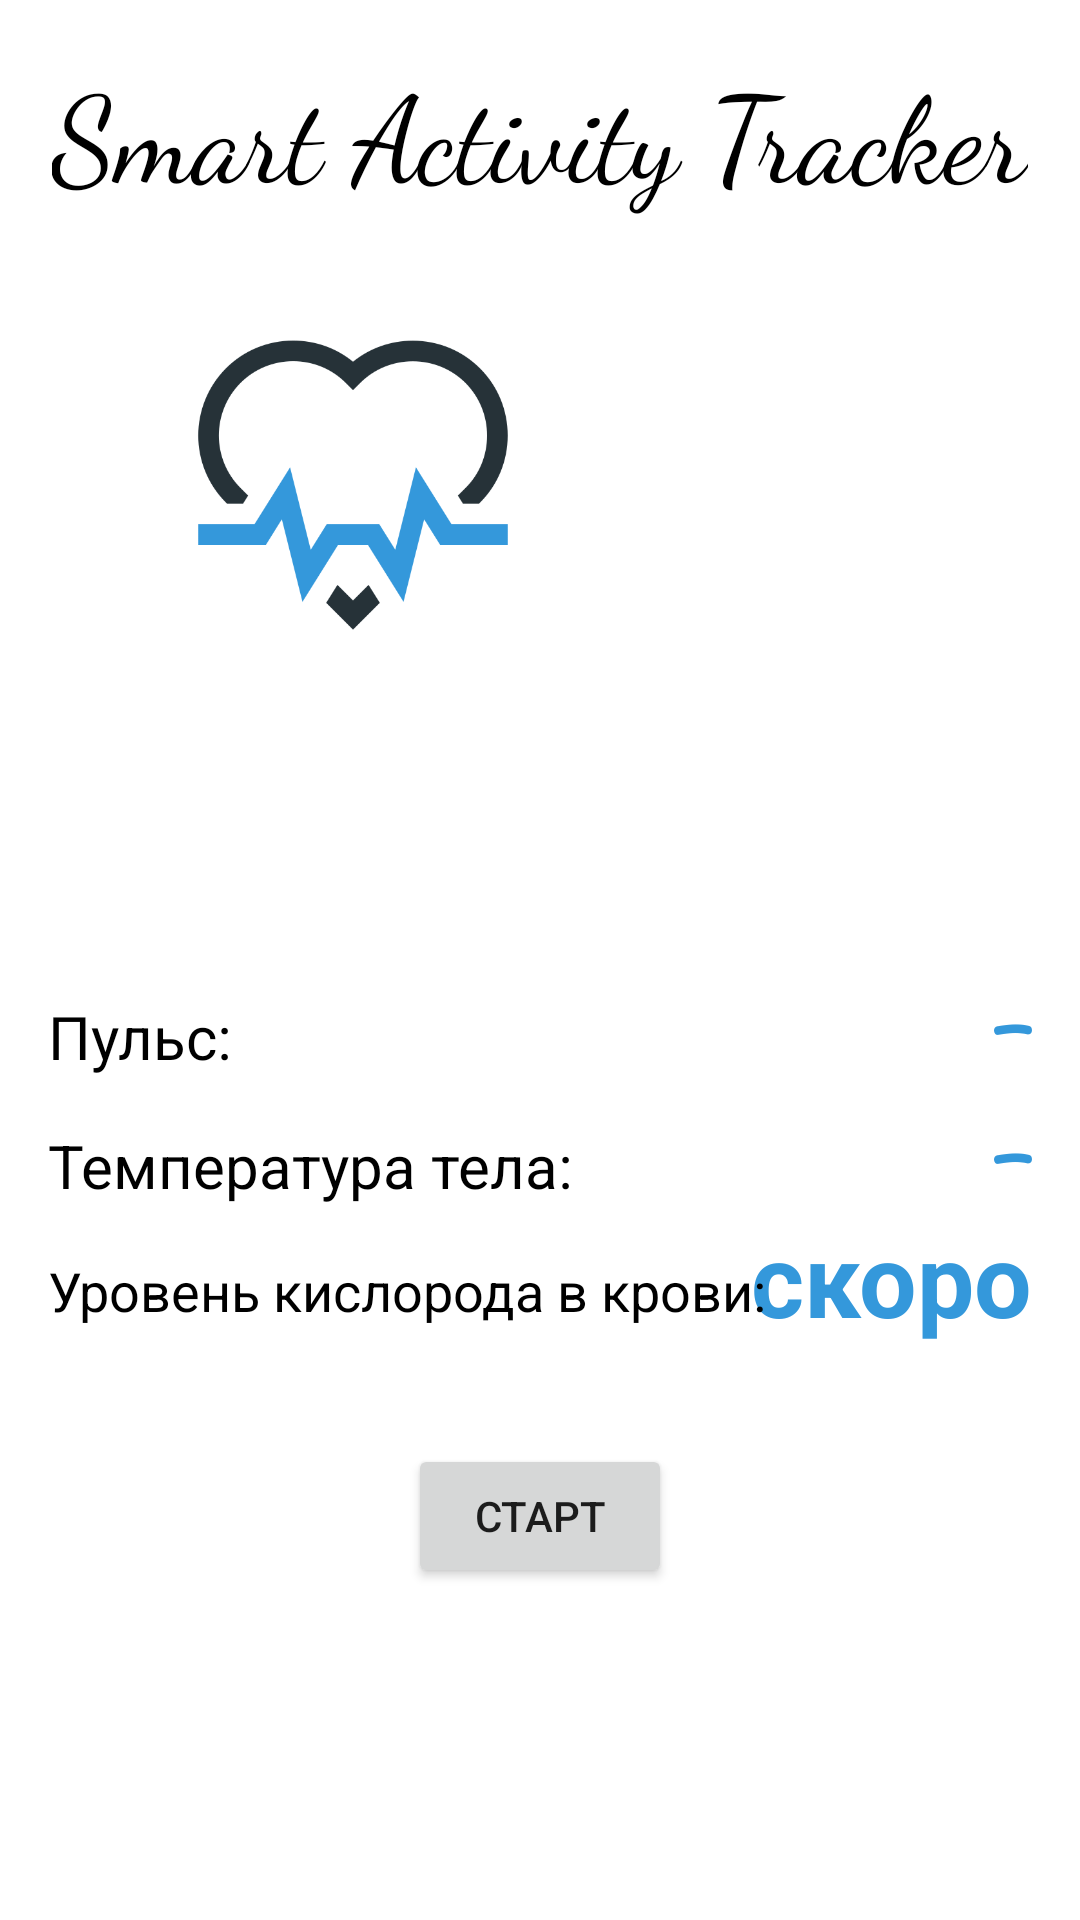

Layout XML and referenced resources for this Android screen:
<!-- AndroidManifest.xml: application theme Theme.SmartActivityTracker -->
<!-- res/layout/fragment_main_monitor.xml -->
<?xml version="1.0" encoding="utf-8"?>
<FrameLayout xmlns:android="http://schemas.android.com/apk/res/android"
    xmlns:app="http://schemas.android.com/apk/res-auto"
    xmlns:tools="http://schemas.android.com/tools"
    android:layout_width="match_parent"
    android:layout_height="match_parent"
    tools:context=".fragments.MainMonitorFragment">

    <androidx.constraintlayout.widget.ConstraintLayout
        android:layout_width="match_parent"
        android:layout_height="match_parent">

        <TextView
            android:id="@+id/tv_temperature"
            android:layout_width="wrap_content"
            android:layout_height="wrap_content"
            android:layout_marginEnd="16dp"
            android:fontFamily="casual"
            android:text="-"
            android:textColor="#3498DB"
            android:textSize="34sp"
            android:textStyle="bold"
            app:layout_constraintBottom_toBottomOf="@+id/tv_text_temperature"
            app:layout_constraintEnd_toEndOf="parent"
            app:layout_constraintHorizontal_bias="1.0"
            app:layout_constraintStart_toEndOf="@+id/tv_text_temperature"
            app:layout_constraintTop_toTopOf="@+id/tv_text_temperature" />

        <TextView
            android:id="@+id/tv_oxygen"
            android:layout_width="wrap_content"
            android:layout_height="wrap_content"
            android:layout_marginEnd="16dp"
            android:fontFamily="casual"
            android:text="скоро"
            android:textColor="#3498DB"
            android:textSize="34sp"
            android:textStyle="bold"
            app:layout_constraintBottom_toBottomOf="@+id/tv_text_oxygen"
            app:layout_constraintEnd_toEndOf="parent"
            app:layout_constraintHorizontal_bias="1.0"
            app:layout_constraintStart_toEndOf="@+id/tv_text_oxygen"
            app:layout_constraintTop_toTopOf="@+id/tv_text_oxygen"
            app:layout_constraintVertical_bias="0.5" />

        <ImageView
            android:id="@+id/img_heart_monitor"
            android:layout_width="110dp"
            android:layout_height="110dp"
            app:layout_constraintBottom_toBottomOf="parent"
            app:layout_constraintEnd_toEndOf="parent"
            app:layout_constraintHorizontal_bias="0.25"
            app:layout_constraintStart_toStartOf="parent"
            app:layout_constraintTop_toTopOf="parent"
            app:layout_constraintVertical_bias="0.20"
            app:srcCompat="@drawable/img_big_heart_monitor" />

        <TextView
            android:id="@+id/tv_head"
            android:layout_width="wrap_content"
            android:layout_height="wrap_content"
            android:layout_marginTop="16dp"
            android:fontFamily="cursive"
            android:text="@string/app_name"
            android:textColor="#000000"
            android:textSize="40sp"
            app:layout_constraintEnd_toEndOf="parent"
            app:layout_constraintStart_toStartOf="parent"
            app:layout_constraintTop_toTopOf="parent" />

        <TextView
            android:id="@+id/tv_text_puls"
            android:layout_width="wrap_content"
            android:layout_height="wrap_content"
            android:layout_marginStart="16dp"
            android:layout_marginTop="16dp"
            android:text="@string/current_pulse"
            android:textColor="#000000"
            android:textSize="20sp"
            app:layout_constraintBottom_toBottomOf="parent"
            app:layout_constraintStart_toStartOf="parent"
            app:layout_constraintTop_toBottomOf="@+id/img_oxygen"
            app:layout_constraintVertical_bias="0.0" />

        <TextView
            android:id="@+id/tv_text_temperature"
            android:layout_width="wrap_content"
            android:layout_height="wrap_content"
            android:layout_marginTop="16dp"
            android:text="@string/current_temperature"
            android:textColor="#000000"
            android:textSize="20sp"
            app:layout_constraintBottom_toBottomOf="parent"
            app:layout_constraintStart_toStartOf="@+id/tv_text_puls"
            app:layout_constraintTop_toBottomOf="@+id/tv_text_puls"
            app:layout_constraintVertical_bias="0.0" />

        <TextView
            android:id="@+id/tv_text_oxygen"
            android:layout_width="wrap_content"
            android:layout_height="wrap_content"
            android:layout_marginTop="16dp"
            android:text="@string/current_oxygen"
            android:textColor="#000000"
            android:textSize="18sp"
            app:layout_constraintBottom_toBottomOf="parent"
            app:layout_constraintStart_toStartOf="@+id/tv_text_temperature"
            app:layout_constraintTop_toBottomOf="@+id/tv_text_temperature"
            app:layout_constraintVertical_bias="0.0" />

        <TextView
            android:id="@+id/tv_heart_rate"
            android:layout_width="wrap_content"
            android:layout_height="wrap_content"
            android:layout_marginEnd="16dp"
            android:fontFamily="casual"
            android:text="-"
            android:textColor="#3498DB"
            android:textSize="34sp"
            android:textStyle="bold"
            app:layout_constraintBottom_toBottomOf="@+id/tv_text_puls"
            app:layout_constraintEnd_toEndOf="parent"
            app:layout_constraintHorizontal_bias="1.0"
            app:layout_constraintStart_toEndOf="@+id/tv_text_puls"
            app:layout_constraintTop_toTopOf="@+id/tv_text_puls" />

        <ImageView
            android:id="@+id/img_temperature"
            android:layout_width="110dp"
            android:layout_height="110dp"
            android:layout_marginStart="16dp"
            android:src="@drawable/img_temperature_ico"
            app:layout_constraintBottom_toBottomOf="@+id/img_heart_monitor"
            app:layout_constraintStart_toEndOf="@+id/img_heart_monitor"
            app:layout_constraintTop_toTopOf="@+id/img_heart_monitor" />

        <ImageView
            android:id="@+id/img_oxygen"
            android:layout_width="100dp"
            android:layout_height="100dp"
            android:src="@drawable/img_oxygen_ico"
            app:layout_constraintEnd_toEndOf="@+id/img_temperature"
            app:layout_constraintStart_toStartOf="@+id/img_heart_monitor"
            app:layout_constraintTop_toBottomOf="@+id/img_temperature" />

        <Button
            android:id="@+id/btn_start_measure"
            android:layout_width="wrap_content"
            android:layout_height="wrap_content"
            android:text="@string/start"
            app:layout_constraintBottom_toBottomOf="parent"
            app:layout_constraintEnd_toEndOf="parent"
            app:layout_constraintStart_toStartOf="parent"
            app:layout_constraintTop_toBottomOf="@+id/tv_text_oxygen"
            app:layout_constraintVertical_bias="0.26" />

    </androidx.constraintlayout.widget.ConstraintLayout>
</FrameLayout>
<!-- resources referenced by this layout -->
<resources>
  <!-- drawable img_big_heart_monitor: png bitmap (drawable, 16774 bytes) -->
  <string name="app_name">Smart Activity Tracker</string>
  <string name="current_oxygen">Уровень кислорода в крови:</string>
  <string name="current_pulse">Пульс: </string>
  <string name="current_temperature">Температура тела:</string>
  <string name="start">Старт</string>
  <style name="Theme.SmartActivityTracker" parent="Theme.MaterialComponents.DayNight.DarkActionBar">
          
          <item name="colorPrimary">#3498DB</item>
          <item name="colorPrimaryVariant">#3498DB</item>
          <item name="colorOnPrimary">@color/white</item>
          
          <item name="colorSecondary">#08ffc8</item>
          <item name="colorSecondaryVariant">#204969</item>
          <item name="colorOnSecondary">@color/black</item>
  
  
  
  
  
  
  
          
          <item name="android:statusBarColor" tools:targetApi="l">?attr/colorPrimaryVariant</item>
          
      </style>
  <!-- not gathered from this repository: default colours our renderer supplied (Android Studio template values) -->
  <color name="black">#FF000000</color>
  <color name="white">#FFFFFFFF</color>
</resources>
